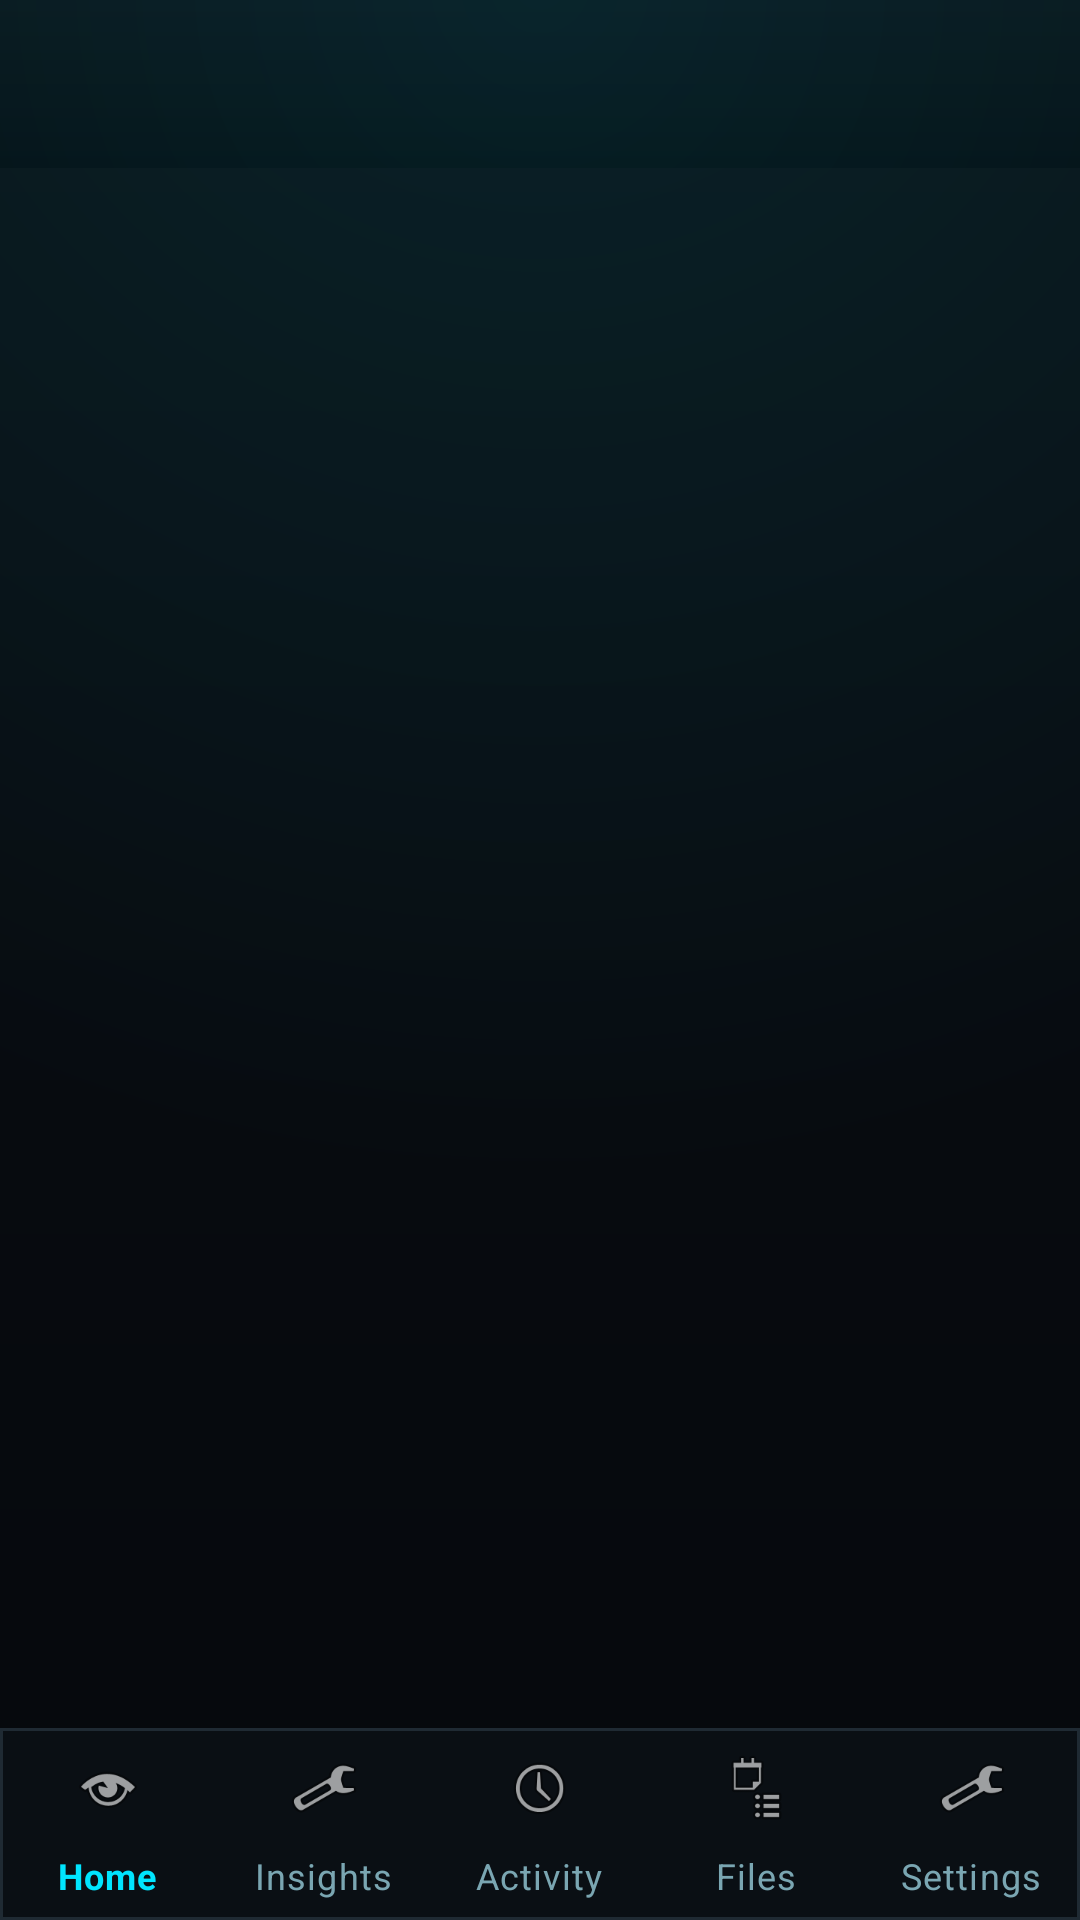

Reconstruct the res/layout file that produces this screen, plus the resources it refers to.
<!-- AndroidManifest.xml: application theme Theme.Git_repo_4 -->
<!-- res/layout/activity_home.xml -->
<?xml version="1.0" encoding="utf-8"?>
<androidx.constraintlayout.widget.ConstraintLayout xmlns:android="http://schemas.android.com/apk/res/android"
    xmlns:app="http://schemas.android.com/apk/res-auto"
    android:layout_width="match_parent"
    android:layout_height="match_parent"
    android:fitsSystemWindows="true"
    android:background="@drawable/bg_green_gradient">

    <androidx.appcompat.widget.Toolbar
        android:id="@+id/toolbar"
        android:layout_width="0dp"
        android:layout_height="?attr/actionBarSize"
        android:background="@drawable/bg_green_gradient"
        app:layout_constraintEnd_toEndOf="parent"
        app:layout_constraintStart_toStartOf="parent"
        app:layout_constraintTop_toTopOf="parent"
        app:titleTextColor="@color/rp_text_primary"
        app:showAsAction="never" />

    <androidx.fragment.app.FragmentContainerView
        android:id="@+id/fragmentContainer"
        android:layout_width="0dp"
        android:layout_height="0dp"
        app:layout_constraintBottom_toTopOf="@id/bottomNavigation"
        app:layout_constraintEnd_toEndOf="parent"
        app:layout_constraintStart_toStartOf="parent"
        app:layout_constraintTop_toBottomOf="@id/toolbar" />

    <com.google.android.material.bottomnavigation.BottomNavigationView
        android:id="@+id/bottomNavigation"
        android:layout_width="0dp"
        android:layout_height="64dp"
        android:background="@drawable/bg_bottom_nav"
        android:elevation="8dp"
        app:itemIconTint="@color/bottom_nav_item_color"
        app:itemTextColor="@color/bottom_nav_text_color"
        app:labelVisibilityMode="labeled"
        app:layout_constraintBottom_toBottomOf="parent"
        app:layout_constraintEnd_toEndOf="parent"
        app:layout_constraintStart_toStartOf="parent"
        app:menu="@menu/bottom_nav_menu" />

</androidx.constraintlayout.widget.ConstraintLayout>
<!-- resources referenced by this layout -->
<resources>
  <color name="rp_text_primary">#E6F7FF</color>
  <!-- drawable bg_bottom_nav (drawable) -->
  <?xml version="1.0" encoding="utf-8"?>
  <shape xmlns:android="http://schemas.android.com/apk/res/android" android:shape="rectangle">
      <solid android:color="@color/rp_bg_start" />
      <stroke
          android:width="1dp"
          android:color="@color/rp_progress_track" />
  </shape>
  <!-- drawable bg_green_gradient (drawable) -->
  <?xml version="1.0" encoding="utf-8"?>
  <layer-list xmlns:android="http://schemas.android.com/apk/res/android">
      <item>
          <shape android:shape="rectangle">
              <gradient
                  android:angle="270"
                  android:startColor="@color/rp_bg_start"
                  android:endColor="@color/rp_bg_end" />
          </shape>
      </item>
      <item>
          <shape android:shape="rectangle">
              <gradient
                  android:type="radial"
                  android:gradientRadius="460dp"
                  android:centerX="50%"
                  android:centerY="-10%"
                  android:startColor="@color/rp_shadow_green"
                  android:endColor="@android:color/transparent" />
          </shape>
      </item>
  </layer-list>
  <style name="Theme.Git_repo_4" parent="Theme.MaterialComponents.DayNight.NoActionBar">
          <item name="colorPrimary">@color/rp_neon_green</item>
          <item name="colorPrimaryVariant">@color/rp_status_updated</item>
          <item name="colorOnPrimary">@color/rp_dark_text</item>
          <item name="colorSecondary">@color/rp_status_review</item>
          <item name="colorOnSecondary">@color/rp_dark_text</item>
          <item name="android:colorBackground">@color/rp_bg_start</item>
          <item name="colorSurface">@color/rp_surface</item>
          <item name="android:statusBarColor">@color/rp_bg_start</item>
          <item name="android:navigationBarColor">@color/rp_bg_start</item>
          <item name="android:windowLightStatusBar">false</item>
          <item name="android:windowLightNavigationBar" tools:targetApi="o_mr1">false</item>
          <item name="android:windowBackground">@color/rp_bg_start</item>
          <item name="android:textColorPrimary">@color/rp_text_primary</item>
          <item name="android:textColorSecondary">@color/rp_text_secondary</item>
      </style>
  <color name="rp_bg_start">#0A0F14</color>
  <color name="rp_progress_track">#1F2A33</color>
  <color name="rp_bg_end">#05080C</color>
  <color name="rp_shadow_green">#1A00E5FF</color>
  <color name="rp_neon_green">#00E5FF</color>
  <color name="rp_status_updated">#00E5FF</color>
  <color name="rp_dark_text">#0A0F14</color>
  <color name="rp_status_review">#00B8D4</color>
  <color name="rp_surface">#101820</color>
  <color name="rp_text_secondary">#7AA6B2</color>
</resources>
